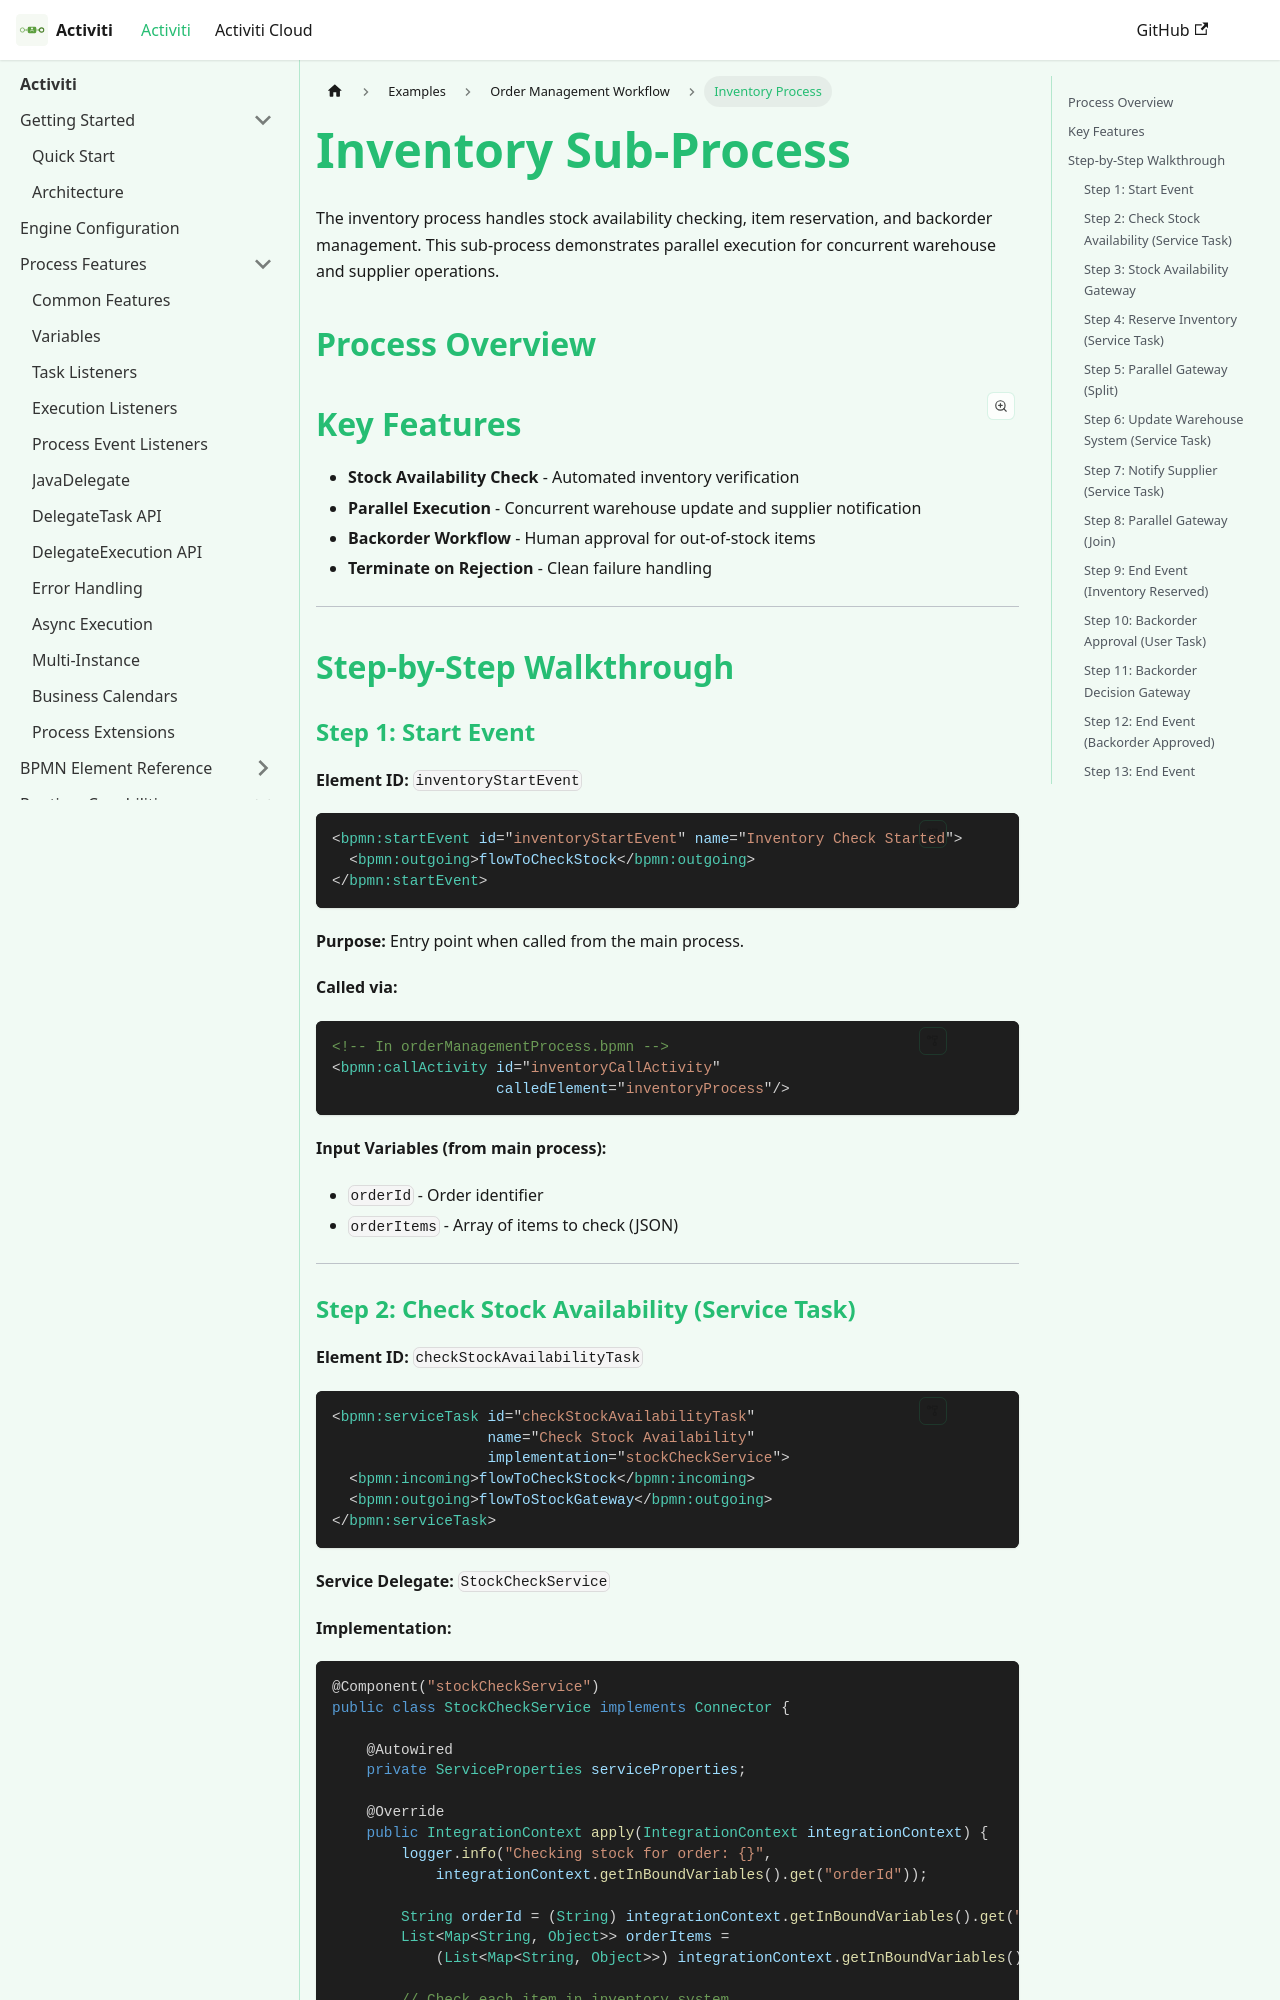

repository: CaptainGlac1er/activiti-documentation · page: docs/examples/order-management-workflow/inventory-process/index.html · generator: docusaurus

---
sidebar_label: Inventory Process
slug: /examples/order-management-workflow/inventory-process
title: "Order Management - Inventory Sub-Process"
description: "Inventory management with stock checking, parallel warehouse updates, and backorder approval workflow."
---

# Inventory Sub-Process

The inventory process handles stock availability checking, item reservation, and backorder management. This sub-process demonstrates parallel execution for concurrent warehouse and supplier operations.

## Process Overview

```mermaid
flowchart TD
    Start([Start]) --> Check[Check Stock Availability]
    Check --> StockGateway{In Stock?}
    StockGateway -->|Yes| Reserve[Reserve Inventory]
    StockGateway -->|No| Backorder[Backorder Approval]
    Reserve --> ParallelSplit([Parallel Split])
    ParallelSplit --> Warehouse[Update Warehouse]
    ParallelSplit --> Supplier[Notify Supplier]
    Warehouse --> ParallelJoin([Parallel Join])
    Supplier --> ParallelJoin
    ParallelJoin --> Reserved([End: Inventory Reserved])
    Backorder --> ApprovalGateway{Approved?}
    ApprovalGateway -->|Yes| Approved([End: Backorder Approved])
    ApprovalGateway -->|No| Rejected([End: Backorder Rejected])
```

## Key Features

- **Stock Availability Check** - Automated inventory verification
- **Parallel Execution** - Concurrent warehouse update and supplier notification
- **Backorder Workflow** - Human approval for out-of-stock items
- **Terminate on Rejection** - Clean failure handling

---

## Step-by-Step Walkthrough

### Step 1: Start Event

**Element ID:** `inventoryStartEvent`

```xml
<bpmn:startEvent id="inventoryStartEvent" name="Inventory Check Started">
  <bpmn:outgoing>flowToCheckStock</bpmn:outgoing>
</bpmn:startEvent>
```

**Purpose:** Entry point when called from the main process.

**Called via:**
```xml
<!-- In orderManagementProcess.bpmn -->
<bpmn:callActivity id="inventoryCallActivity" 
                   calledElement="inventoryProcess"/>
```

**Input Variables (from main process):**
- `orderId` - Order identifier
- `orderItems` - Array of items to check (JSON)

---
